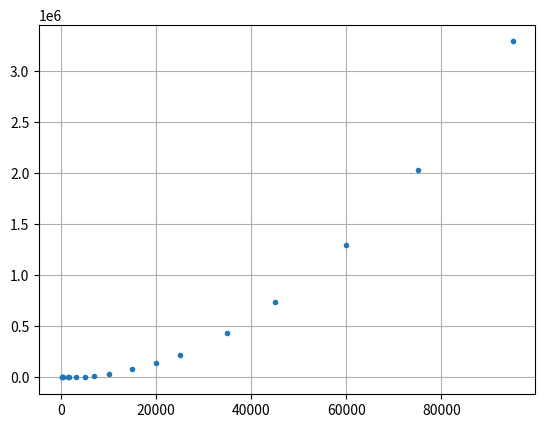

Reproduce this figure in Python.
from matplotlib import pyplot as plt
import numpy as np
am_of_ells = [100 ,228 ,400 ,1337 ,1600 ,3200 ,5000 ,7000 ,10000 ,15000 ,20000 ,25000 ,35000 ,45000 ,60000 ,75000 ,95000 ,]
time = [6 ,19 ,57 ,616 ,877 ,3495 ,8511 ,16767 ,36678 ,81695 ,140701 ,219360 ,436393 ,737583 ,1298966 ,2033584 ,3289134 ,]
plt.grid()
plt.plot(am_of_ells, time, '.')
plt.savefig('josephus_arr')
plt.show()